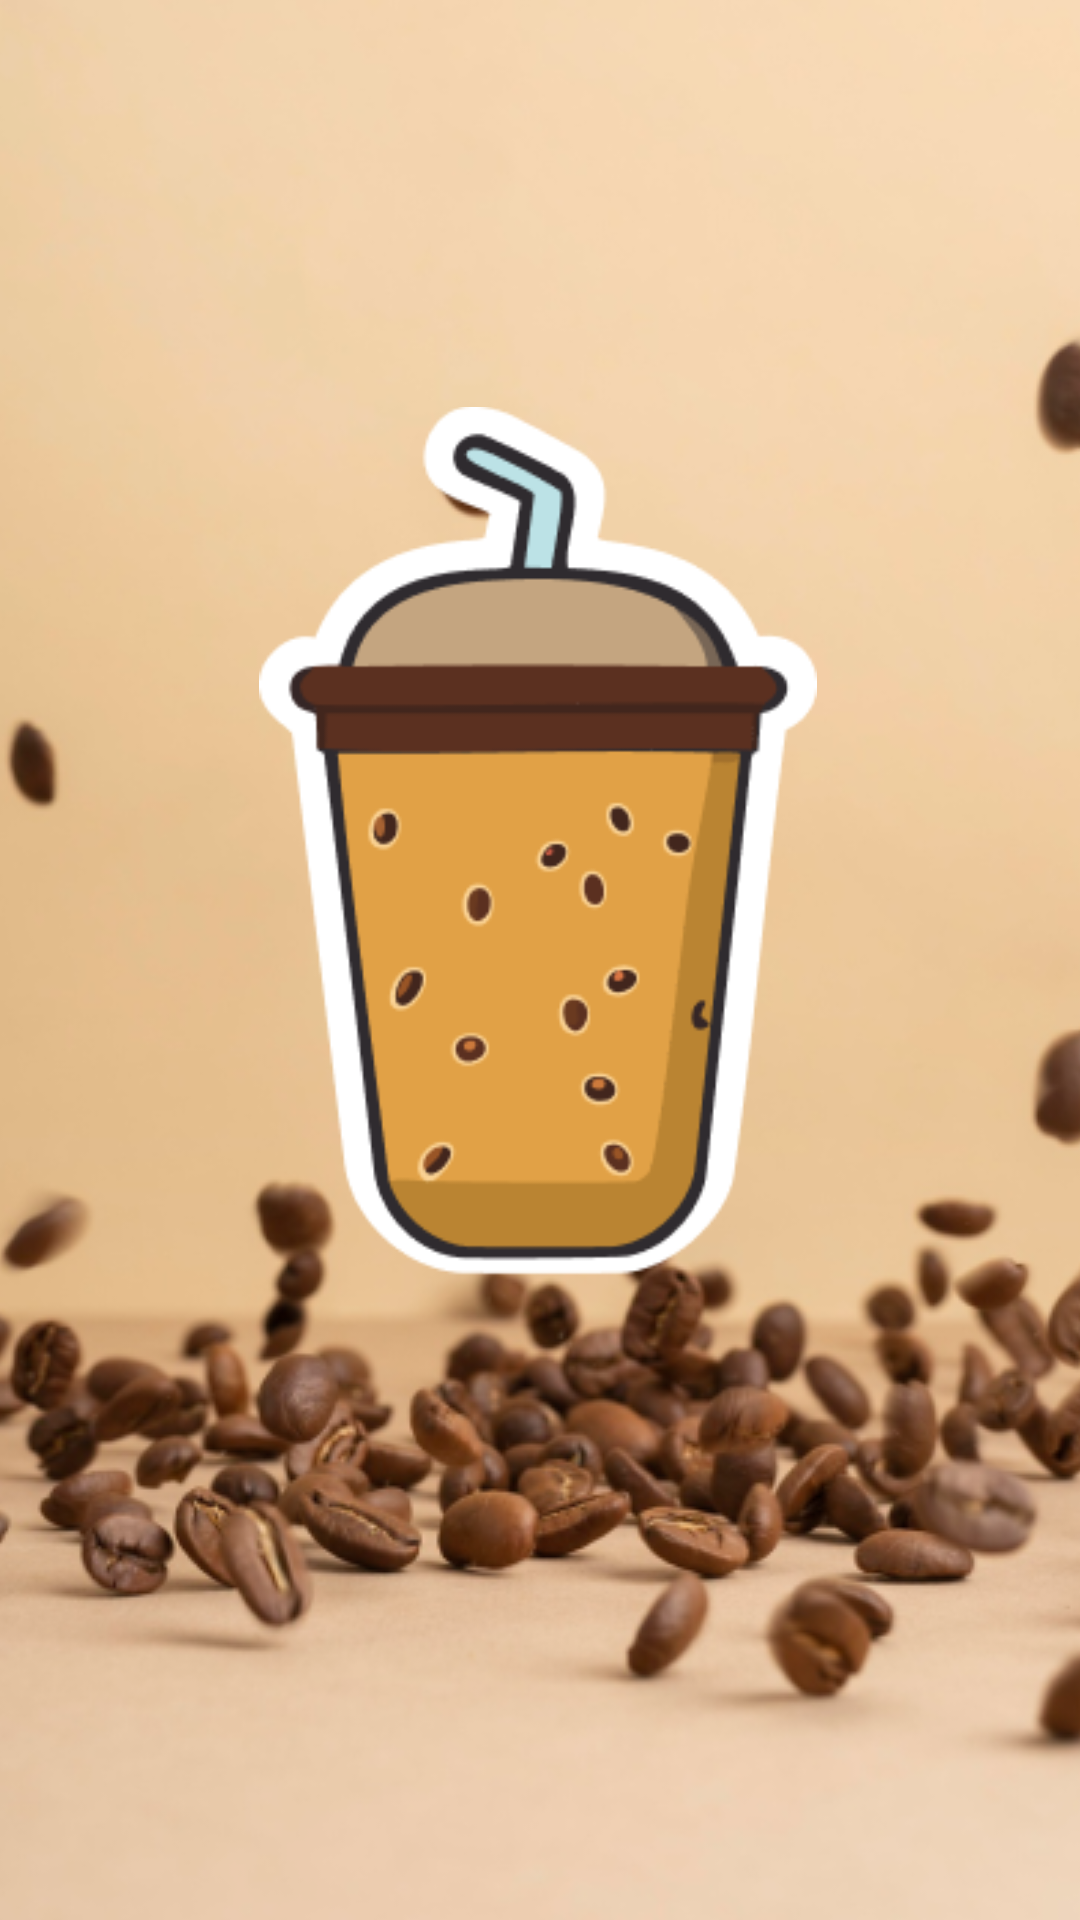

Here is an Android app screen rendered from its layout file. Give the layout XML and the strings, colors and styles it references.
<!-- AndroidManifest.xml: application theme Theme.Test -->
<!-- res/layout/fragment_splash.xml -->
<?xml version="1.0" encoding="utf-8"?>
<androidx.constraintlayout.widget.ConstraintLayout xmlns:android="http://schemas.android.com/apk/res/android"
    xmlns:app="http://schemas.android.com/apk/res-auto"
    xmlns:tools="http://schemas.android.com/tools"
    android:layout_width="match_parent"
    android:layout_height="match_parent"
    tools:context=".splash.SplashFragment">

    <ImageView
        android:id="@+id/imageView"
        android:layout_width="430dp"
        android:layout_height="932dp"
        android:src="@drawable/coffee"
        app:layout_constraintBottom_toBottomOf="parent"
        app:layout_constraintEnd_toEndOf="parent"
        app:layout_constraintHorizontal_bias="0.526"
        app:layout_constraintStart_toStartOf="parent"
        app:layout_constraintTop_toTopOf="parent"
        app:layout_constraintVertical_bias="1.0" />

    <ImageView
        android:id="@+id/imageView2"
        android:layout_width="186dp"
        android:layout_height="294dp"
        android:src="@drawable/frame"
        app:layout_constraintBottom_toBottomOf="parent"
        app:layout_constraintEnd_toEndOf="parent"
        app:layout_constraintHorizontal_bias="0.497"
        app:layout_constraintStart_toStartOf="parent"
        app:layout_constraintTop_toTopOf="parent"
        app:layout_constraintVertical_bias="0.391" />
</androidx.constraintlayout.widget.ConstraintLayout>
<!-- resources referenced by this layout -->
<resources>
  <!-- drawable coffee: png bitmap (drawable, 294371 bytes) -->
  <!-- drawable frame: png bitmap (drawable, 14918 bytes) -->
  <style name="Theme.Test" parent="Base.Theme.Test" />
  <style name="Base.Theme.Test" parent="Theme.Material3.DayNight.NoActionBar">
          
          
      </style>
</resources>
